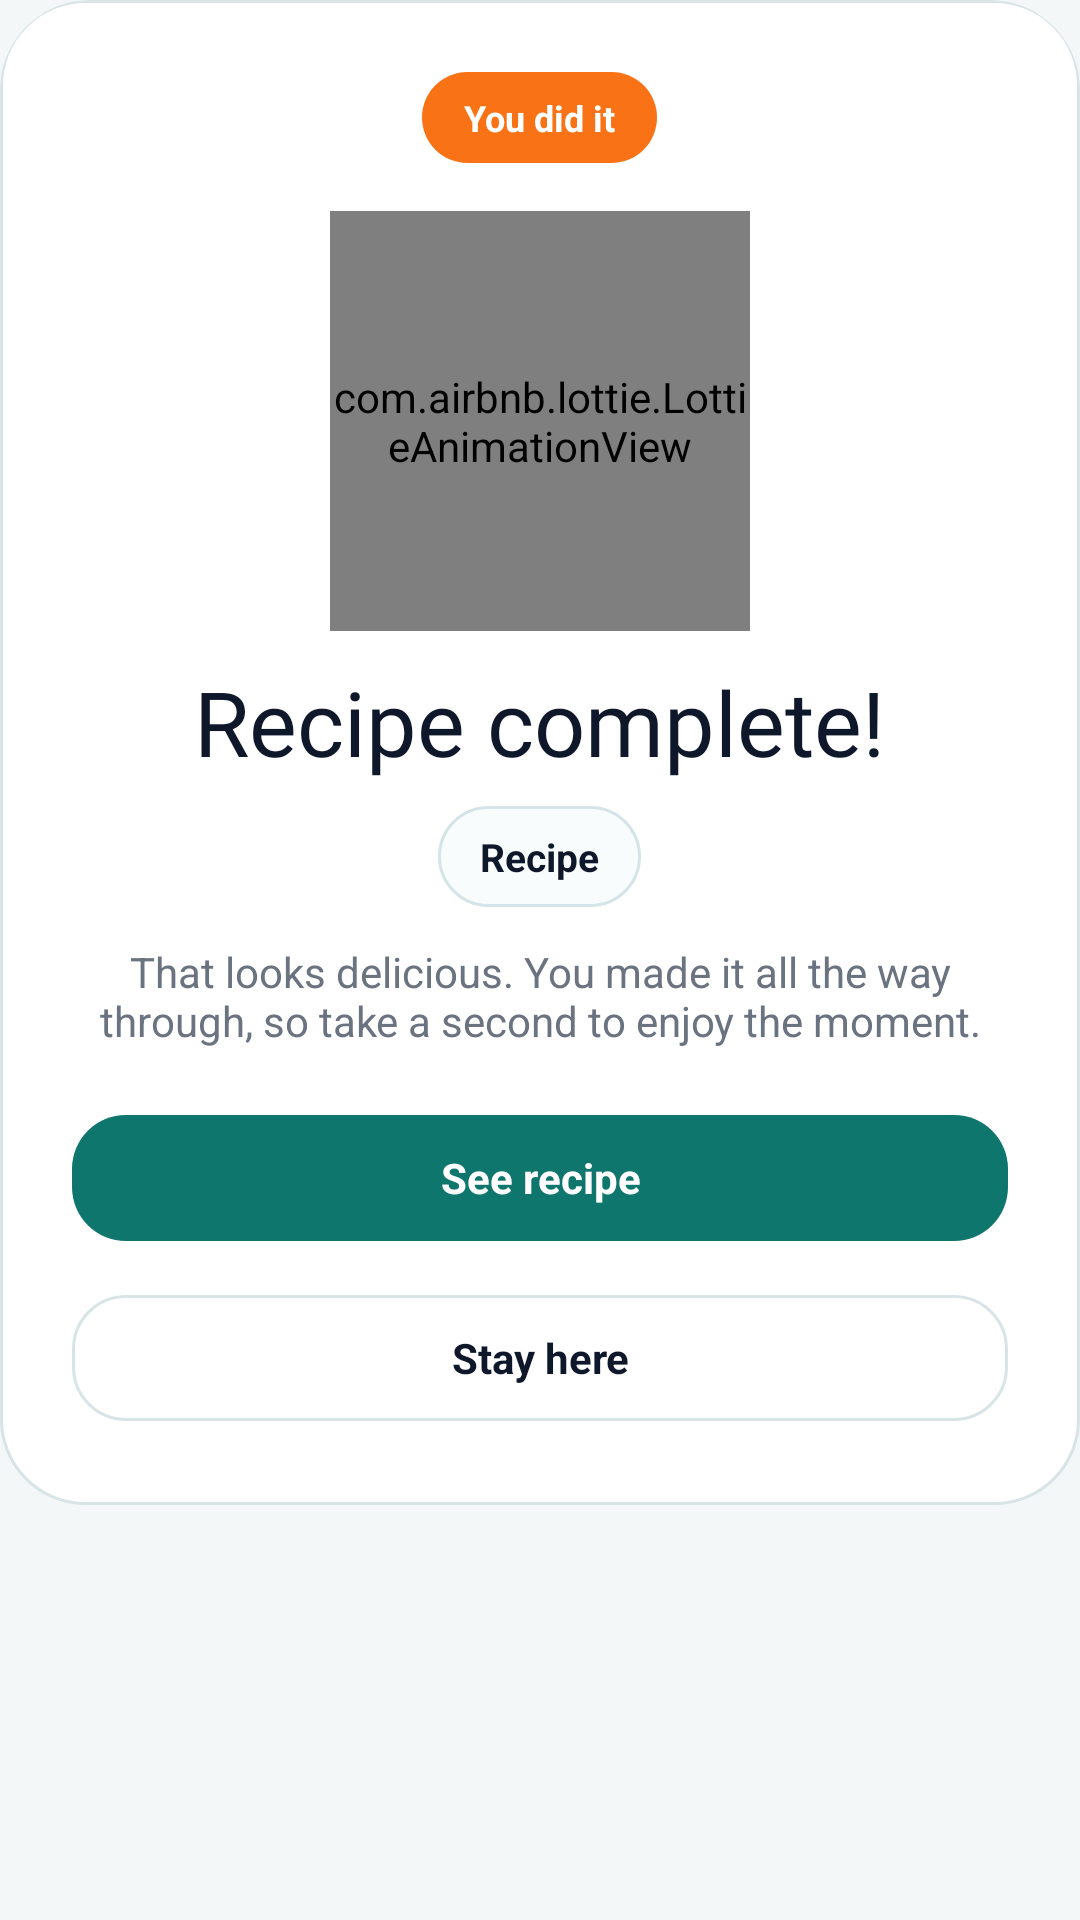

This screen was rendered from an Android layout file. Write that file and the resources it references.
<!-- AndroidManifest.xml: application theme Theme.DormChef -->
<!-- res/layout/dialog_cooking_complete.xml -->
<?xml version="1.0" encoding="utf-8"?>
<com.google.android.material.card.MaterialCardView xmlns:android="http://schemas.android.com/apk/res/android"
    xmlns:app="http://schemas.android.com/apk/res-auto"
    android:layout_width="match_parent"
    android:layout_height="wrap_content"
    android:layout_margin="12dp"
    app:cardBackgroundColor="@android:color/transparent"
    app:cardCornerRadius="30dp"
    app:cardElevation="0dp"
    app:strokeWidth="0dp">

    <LinearLayout
        android:layout_width="match_parent"
        android:layout_height="wrap_content"
        android:background="@drawable/bg_modal_surface"
        android:gravity="center_horizontal"
        android:orientation="vertical"
        android:padding="24dp">

        <TextView
            android:layout_width="wrap_content"
            android:layout_height="wrap_content"
            android:background="@drawable/bg_cooking_complete_pill"
            android:paddingStart="14dp"
            android:paddingTop="7dp"
            android:paddingEnd="14dp"
            android:paddingBottom="7dp"
            android:text="@string/cooking_complete_eyebrow"
            android:textColor="@color/white"
            android:textSize="12sp"
            android:textStyle="bold" />

        <com.airbnb.lottie.LottieAnimationView
            android:id="@+id/ivCookingCelebration"
            android:layout_width="140dp"
            android:layout_height="140dp"
            android:layout_marginTop="16dp"
            app:lottie_autoPlay="true"
            app:lottie_loop="false"
            app:lottie_rawRes="@raw/confetti" />

        <TextView
            android:layout_width="wrap_content"
            android:layout_height="wrap_content"
            android:layout_marginTop="10dp"
            android:fontFamily="@font/genty_sans_regular"
            android:gravity="center"
            android:text="@string/cooking_complete_title"
            android:textColor="@color/textDark"
            android:textSize="30sp" />

        <TextView
            android:id="@+id/tvCookingCompleteRecipe"
            android:layout_width="wrap_content"
            android:layout_height="wrap_content"
            android:layout_marginTop="8dp"
            android:background="@drawable/bg_home_icon_button"
            android:gravity="center"
            android:paddingStart="14dp"
            android:paddingTop="8dp"
            android:paddingEnd="14dp"
            android:paddingBottom="8dp"
            android:text="Recipe"
            android:textColor="@color/textDark"
            android:textSize="13sp"
            android:textStyle="bold" />

        <TextView
            android:layout_width="match_parent"
            android:layout_height="wrap_content"
            android:layout_marginTop="12dp"
            android:gravity="center"
            android:text="@string/cooking_complete_message"
            android:textColor="@color/textMuted"
            android:textSize="14sp" />

        <com.google.android.material.button.MaterialButton
            android:id="@+id/btnCookingCompleteDone"
            style="@style/ModernPrimaryButton"
            android:layout_width="match_parent"
            android:layout_height="50dp"
            android:layout_marginTop="18dp"
            android:text="@string/cooking_complete_done"
            android:textSize="14sp" />

        <com.google.android.material.button.MaterialButton
            android:id="@+id/btnCookingCompleteStay"
            style="@style/ModernSecondaryButton"
            android:layout_width="match_parent"
            android:layout_height="50dp"
            android:layout_marginTop="10dp"
            android:text="@string/cooking_complete_stay"
            android:textSize="14sp" />

    </LinearLayout>

</com.google.android.material.card.MaterialCardView>
<!-- resources referenced by this layout -->
<resources>
  <color name="textDark">#0F172A</color>
  <color name="textMuted">#6B7280</color>
  <color name="white">#FFFFFFFF</color>
  <!-- drawable bg_cooking_complete_pill (drawable) -->
  <?xml version="1.0" encoding="utf-8"?>
  <shape xmlns:android="http://schemas.android.com/apk/res/android"
      android:shape="rectangle">
      <solid android:color="#F97316" />
      <corners android:radius="50dp" />
  </shape>
  <!-- drawable bg_home_icon_button (drawable) -->
  <?xml version="1.0" encoding="utf-8"?>
  <shape xmlns:android="http://schemas.android.com/apk/res/android">
      <solid android:color="#F8FCFC" />
      <corners android:radius="18dp" />
      <stroke
          android:width="1dp"
          android:color="#D5E4E6" />
  </shape>
  <!-- drawable bg_modal_surface (drawable) -->
  <?xml version="1.0" encoding="utf-8"?>
  <shape xmlns:android="http://schemas.android.com/apk/res/android"
      android:shape="rectangle">
      <solid android:color="@color/card_white" />
      <corners android:radius="28dp" />
      <stroke
          android:width="1dp"
          android:color="@color/borderSoft" />
  </shape>
  <string name="cooking_complete_done">See recipe</string>
  <string name="cooking_complete_eyebrow">You did it</string>
  <string name="cooking_complete_message">That looks delicious. You made it all the way through, so take a second to enjoy the moment.</string>
  <string name="cooking_complete_stay">Stay here</string>
  <string name="cooking_complete_title">Recipe complete!</string>
  <style name="ModernPrimaryButton" parent="Widget.Material3.Button">
          <item name="android:layout_height">56dp</item>
          <item name="android:textAllCaps">false</item>
          <item name="android:textColor">@color/white</item>
          <item name="android:textSize">16sp</item>
          <item name="android:textStyle">bold</item>
          <item name="backgroundTint">@color/primary</item>
          <item name="cornerRadius">18dp</item>
      </style>
  <style name="ModernSecondaryButton" parent="Widget.Material3.Button.OutlinedButton">
          <item name="android:layout_height">52dp</item>
          <item name="android:textAllCaps">false</item>
          <item name="android:textColor">@color/textDark</item>
          <item name="android:textSize">15sp</item>
          <item name="android:textStyle">bold</item>
          <item name="backgroundTint">@color/card_white</item>
          <item name="cornerRadius">18dp</item>
          <item name="strokeColor">@color/borderSoft</item>
      </style>
  <style name="Theme.DormChef" parent="Theme.MaterialComponents.DayNight.NoActionBar">
          <item name="colorOnSecondary">@color/white</item>
          <item name="android:windowBackground">@color/background_peach</item>
          <item name="colorSurface">@color/card_white</item>
          <item name="colorOnSurface">@color/text_primary</item>
      </style>
  <color name="card_white">#FFFFFF</color>
  <color name="borderSoft">#D9E4E6</color>
  <color name="primary">#0F766E</color>
  <color name="background_peach">#F4F7F8</color>
  <color name="text_primary">#162033</color>
</resources>
